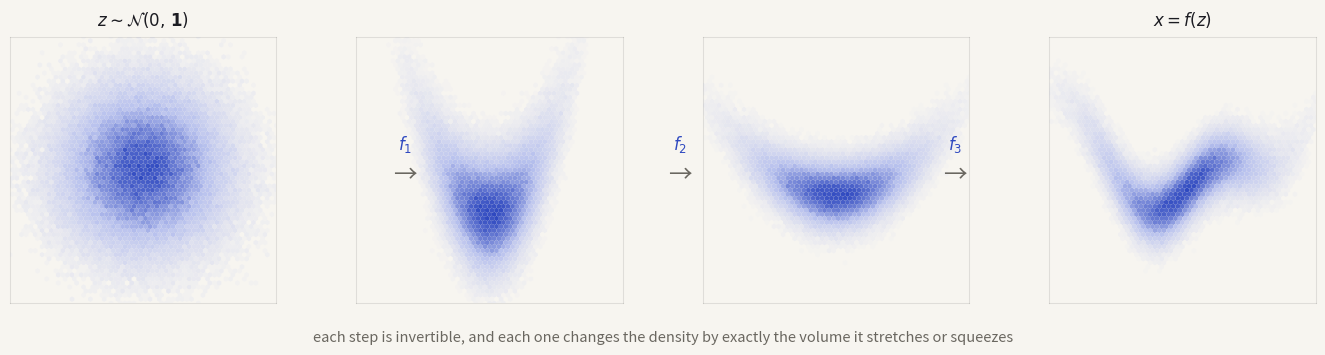

Reproduce this figure in Python. (Note: this script raises an exception after producing the figure.)
#!/usr/bin/env python3
"""The normalizing-flow figure: a Gaussian pushed step by step into a target.

Drawn rather than borrowed, in the deck's light palette. The maps are chosen to be
honest about the two claims the slide makes:

  * every step is invertible, so the density can be carried along with the samples;
  * every step has a TRIANGULAR Jacobian — each output coordinate depends only on
    itself and the ones before it — which is exactly why the determinant is cheap.

    /usr/local/bin/python3 tools/make-flow-figure.py

Writes assets/diagrams/normalizing_flow.png.
"""
import numpy as np
import matplotlib
matplotlib.use("Agg")
import matplotlib.pyplot as plt
from matplotlib.colors import LinearSegmentedColormap, PowerNorm

PAPER  = "#f7f5f0"
INK    = "#1c1c22"
MUTED  = "#6a6760"
ACCENT = "#2f49c0"

CMAP = LinearSegmentedColormap.from_list("paper_accent", [PAPER, "#b9c2ee", ACCENT])

rng = np.random.default_rng(3)
z = rng.normal(size=(160000, 2))


def f1(p):                       # bend: x2 depends on x1
    x = p.copy()
    x[:, 1] = p[:, 1] + 0.55 * p[:, 0] ** 2 - 0.9
    return x


def f2(p):                       # stretch each axis on its own
    x = p.copy()
    x[:, 0] = 1.55 * p[:, 0]
    x[:, 1] = 0.62 * p[:, 1]
    return x


def f3(p):                       # a second bend, the other way
    x = p.copy()
    x[:, 1] = p[:, 1] + 0.85 * np.sin(1.15 * p[:, 0])
    return x


stages = [("base", z), ("", f1(z)), ("", f2(f1(z))), ("target", f3(f2(f1(z))))]
labels = [r"$z \sim \mathcal{N}(0,\,\mathbf{1})$", None, None, r"$x = f(z)$"]

fig, axes = plt.subplots(1, 4, figsize=(13.6, 3.7))
fig.patch.set_facecolor(PAPER)

for k, (ax, (name, p)) in enumerate(zip(axes, stages)):
    ax.set_facecolor(PAPER)
    # a square window centred on the cloud, so equal aspect is kept and the
    # shape still fills the panel instead of floating in white space
    lo = np.percentile(p, 0.2, axis=0)
    hi = np.percentile(p, 99.8, axis=0)
    ctr = 0.5 * (lo + hi)
    half = 0.56 * max(hi - lo)
    ext = (ctr[0] - half, ctr[0] + half, ctr[1] - half, ctr[1] + half)
    # a power norm rather than a hard clip: the core keeps an internal gradient
    # instead of flattening into one blue blob
    ax.hexbin(p[:, 0], p[:, 1], gridsize=58, cmap=CMAP, linewidths=0,
              mincnt=1, extent=ext, norm=PowerNorm(0.55))
    ax.set_xlim(ext[0], ext[1]); ax.set_ylim(ext[2], ext[3])
    ax.set_xticks([]); ax.set_yticks([])
    ax.set_aspect("equal", adjustable="box")
    for sp in ax.spines.values():
        sp.set_color("#00000018")
    if labels[k]:
        ax.set_title(labels[k], color=INK, fontsize=12, pad=8)
    else:
        ax.set_title(" ", fontsize=12, pad=8)

# the maps, drawn between the panels
for k, txt in enumerate([r"$f_1$", r"$f_2$", r"$f_3$"]):
    a, b = axes[k].get_position(), axes[k + 1].get_position()
    xm = 0.5 * (a.x1 + b.x0)
    ym = 0.5 * (a.y0 + a.y1)
    fig.text(xm, ym, "→", ha="center", va="center", fontsize=17, color=MUTED)
    fig.text(xm, ym + 0.085, txt, ha="center", va="center", fontsize=12, color=ACCENT)

fig.text(0.5, 0.045,
         "each step is invertible, and each one changes the density by exactly "
         "the volume it stretches or squeezes",
         ha="center", fontsize=10.5, color=MUTED)

fig.subplots_adjust(left=0.02, right=0.98, top=0.88, bottom=0.14, wspace=0.30)
fig.savefig("assets/diagrams/normalizing_flow.png", dpi=200, facecolor=PAPER)
print("wrote assets/diagrams/normalizing_flow.png")
